Image classification data set "Water_images" (sk1252k5/Water_Quality on GitHub). Class labels (3): bersih, keruh, kotor.

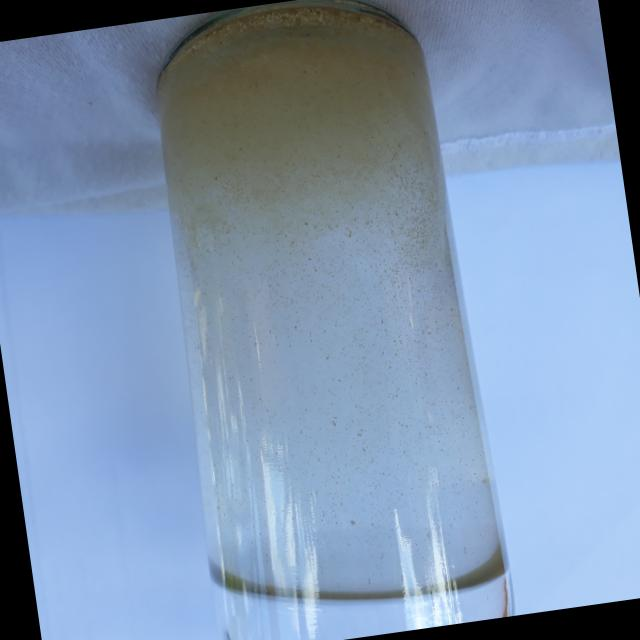
Label: keruh

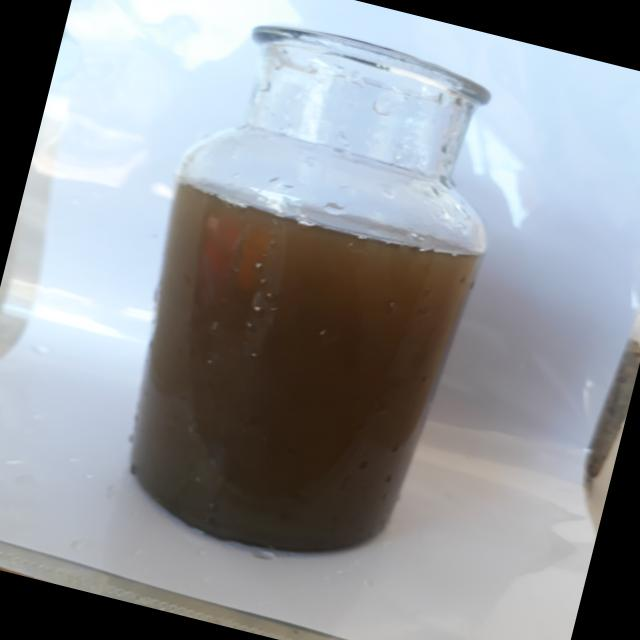
Label: kotor

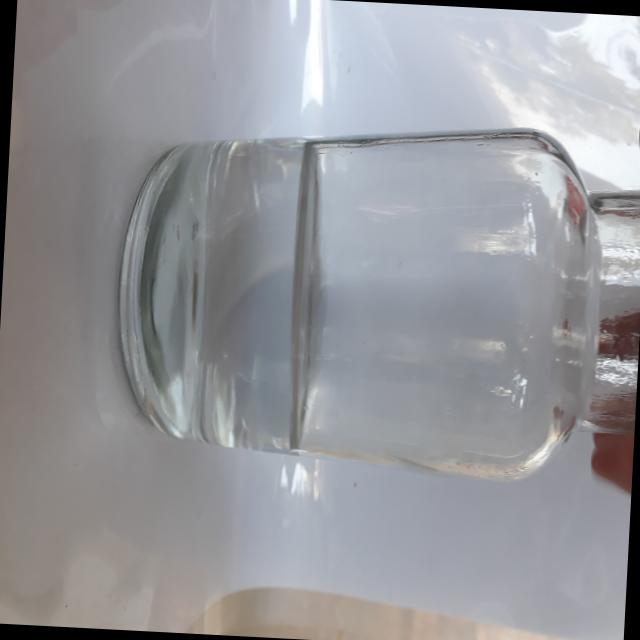
Label: bersih

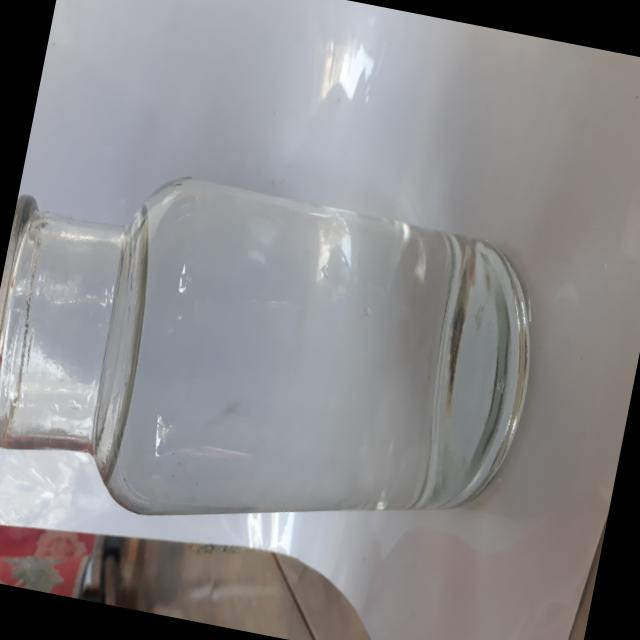
Label: bersih

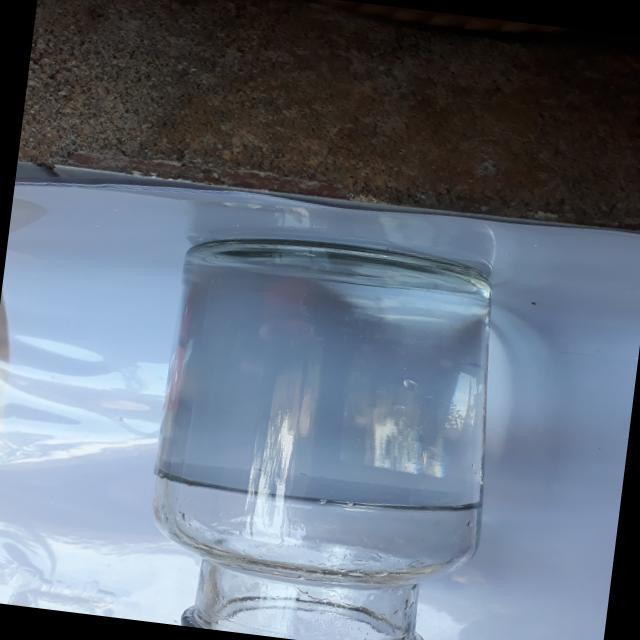
Label: bersih

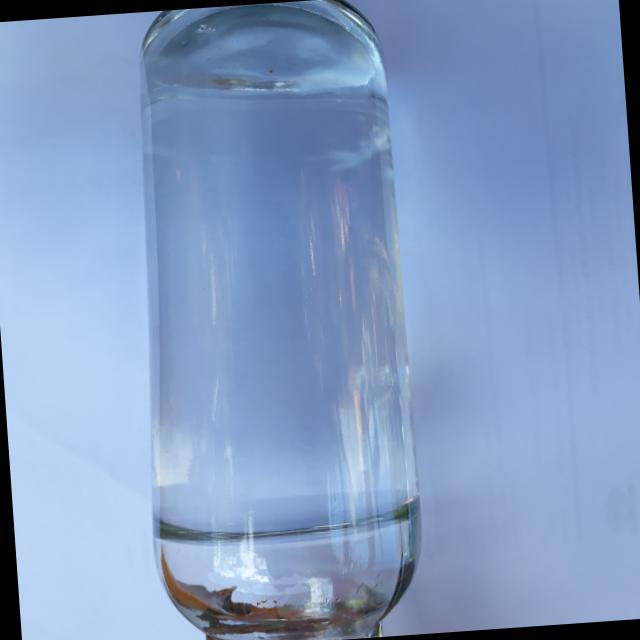
Label: bersih
